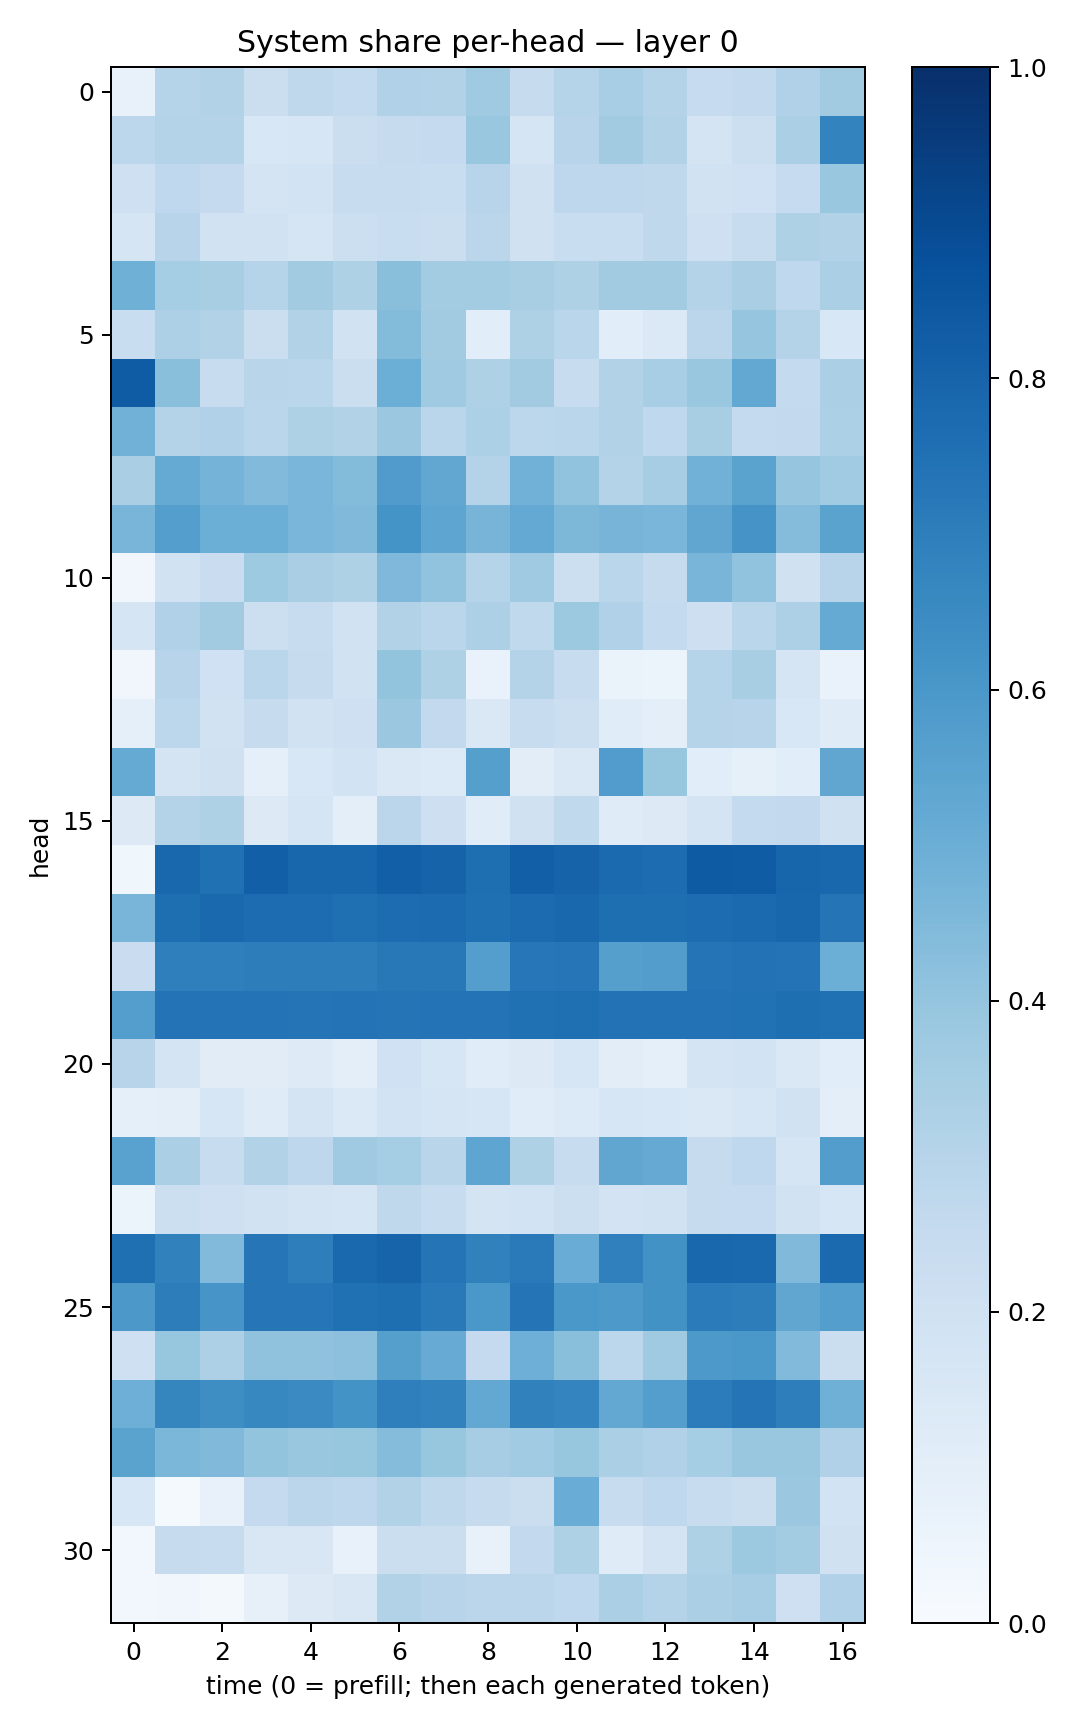

Data behind this chart, as committed beside it:
0.07209087, 0.29706246, 0.31205815, 0.22409315, 0.2702406, 0.25763, 0.31986973, 0.31556085, 0.36810836, 0.2458555, 0.30241436, 0.34752345, 0.3077087, 0.24933504, 0.25939366, 0.31746748, 0.360919
0.2788, 0.3064, 0.3069, 0.1524, 0.1632, 0.2193, 0.2454, 0.2524, 0.3832, 0.1684, 0.2949, 0.3619, 0.3161, 0.1724, 0.2174, 0.3331, 0.6796
0.2034, 0.2688, 0.2515, 0.1778, 0.1845, 0.235, 0.2362, 0.2336, 0.2962, 0.1963, 0.2761, 0.2768, 0.2716, 0.1947, 0.202, 0.2478, 0.3833
0.1643, 0.2941, 0.1887, 0.1945, 0.1646, 0.2166, 0.2309, 0.2191, 0.2846, 0.1991, 0.2339, 0.2311, 0.2703, 0.2033, 0.2386, 0.3239, 0.3157
0.4905, 0.3522, 0.3429, 0.3004, 0.361, 0.3222, 0.4248, 0.357, 0.3572, 0.3401, 0.3208, 0.3625, 0.3626, 0.3082, 0.3366, 0.2695, 0.335
0.2317, 0.3272, 0.3136, 0.226, 0.3111, 0.1931, 0.4376, 0.3604, 0.1085, 0.3211, 0.2878, 0.1069, 0.1382, 0.2847, 0.3976, 0.308, 0.1538
0.8316, 0.4224, 0.2383, 0.2928, 0.2866, 0.226, 0.4967, 0.3675, 0.3229, 0.3607, 0.2375, 0.3157, 0.3472, 0.3854, 0.5252, 0.254, 0.3353
0.4828, 0.308, 0.319, 0.2877, 0.3227, 0.3125, 0.3805, 0.2887, 0.3313, 0.2795, 0.2865, 0.3111, 0.2691, 0.3419, 0.2542, 0.2589, 0.3283
0.3365, 0.5166, 0.4734, 0.4433, 0.4614, 0.439, 0.581, 0.5283, 0.3086, 0.4831, 0.4042, 0.3075, 0.349, 0.4828, 0.547, 0.3978, 0.3634
0.4676, 0.5667, 0.4974, 0.4966, 0.4613, 0.4481, 0.615, 0.5364, 0.4715, 0.5233, 0.4547, 0.4717, 0.4639, 0.534, 0.6128, 0.4357, 0.5503
0.03208, 0.1935, 0.2302, 0.3729, 0.3372, 0.3231, 0.4525, 0.4061, 0.2998, 0.368, 0.2175, 0.2862, 0.244, 0.4685, 0.4059, 0.1984, 0.2934
0.1665, 0.3189, 0.3626, 0.2155, 0.2389, 0.1878, 0.3125, 0.2866, 0.3264, 0.2643, 0.3768, 0.3175, 0.2553, 0.2125, 0.2887, 0.3277, 0.5189
0.03323, 0.295, 0.2008, 0.2882, 0.2423, 0.1933, 0.3993, 0.3224, 0.07025, 0.3055, 0.2344, 0.06435, 0.0607, 0.3, 0.3407, 0.1671, 0.06973
0.09359, 0.2781, 0.1931, 0.245, 0.1908, 0.2078, 0.3791, 0.2583, 0.1433, 0.2377, 0.2182, 0.1147, 0.09567, 0.2977, 0.2949, 0.1557, 0.12
0.5162, 0.1744, 0.1965, 0.08829, 0.1543, 0.185, 0.1407, 0.1332, 0.564, 0.1024, 0.1423, 0.5761, 0.3914, 0.1071, 0.08443, 0.1055, 0.532
0.1319, 0.305, 0.323, 0.1278, 0.1716, 0.09842, 0.2834, 0.2115, 0.1171, 0.1971, 0.262, 0.1192, 0.1294, 0.1773, 0.2575, 0.2605, 0.199
0.03877, 0.7865, 0.7519, 0.8176, 0.7929, 0.7907, 0.8186, 0.803, 0.7592, 0.82, 0.8008, 0.7751, 0.7682, 0.8336, 0.8288, 0.793, 0.7883
0.4671, 0.7596, 0.7818, 0.7674, 0.7687, 0.7578, 0.7679, 0.7714, 0.7572, 0.7728, 0.7866, 0.7608, 0.7617, 0.7687, 0.7743, 0.7908, 0.7358
0.2266, 0.6947, 0.6914, 0.7014, 0.6996, 0.7002, 0.7218, 0.7209, 0.5683, 0.7229, 0.7307, 0.5632, 0.5707, 0.7374, 0.7451, 0.7416, 0.4967
0.5666, 0.7411, 0.7409, 0.7419, 0.7369, 0.7391, 0.7373, 0.7386, 0.7408, 0.7504, 0.7548, 0.7443, 0.7457, 0.7434, 0.7485, 0.7579, 0.7503
0.2932, 0.1735, 0.1129, 0.1118, 0.1244, 0.09977, 0.2018, 0.1574, 0.1141, 0.126, 0.1618, 0.1031, 0.09065, 0.1795, 0.186, 0.1483, 0.107
0.08832, 0.09715, 0.1594, 0.1176, 0.1794, 0.1397, 0.1838, 0.166, 0.1584, 0.1139, 0.1337, 0.1585, 0.1557, 0.143, 0.1606, 0.1915, 0.09679
0.5527, 0.3356, 0.2347, 0.3089, 0.2744, 0.3673, 0.3525, 0.292, 0.5386, 0.3236, 0.2345, 0.5351, 0.5119, 0.2443, 0.2694, 0.1647, 0.5724
0.05349, 0.2154, 0.2035, 0.1939, 0.1759, 0.1697, 0.2713, 0.235, 0.1793, 0.1856, 0.2172, 0.183, 0.1888, 0.2449, 0.2464, 0.1934, 0.158
0.7549, 0.6864, 0.4437, 0.7296, 0.6971, 0.7848, 0.7978, 0.7355, 0.6861, 0.713, 0.5053, 0.691, 0.6243, 0.7884, 0.7775, 0.4473, 0.7754
0.5951, 0.7016, 0.6075, 0.7317, 0.7278, 0.7507, 0.758, 0.7179, 0.5978, 0.7373, 0.6011, 0.5913, 0.6218, 0.7086, 0.7005, 0.5345, 0.5678
0.2109, 0.3913, 0.3279, 0.4097, 0.4077, 0.4144, 0.564, 0.5087, 0.2528, 0.4948, 0.423, 0.2779, 0.3707, 0.5917, 0.6004, 0.4439, 0.2221
0.4933, 0.6717, 0.6368, 0.6667, 0.6508, 0.6203, 0.6926, 0.6834, 0.5258, 0.687, 0.6721, 0.5235, 0.5699, 0.7052, 0.7349, 0.6984, 0.4898
0.5484, 0.4576, 0.4484, 0.4011, 0.3891, 0.3915, 0.4359, 0.3927, 0.3488, 0.365, 0.3935, 0.3337, 0.32, 0.3528, 0.3861, 0.387, 0.3199
0.1534, 0.01535, 0.07723, 0.2526, 0.2818, 0.2764, 0.3128, 0.2702, 0.2425, 0.2252, 0.5077, 0.2388, 0.2663, 0.2372, 0.2199, 0.3809, 0.1865
0.03052, 0.2424, 0.2359, 0.1518, 0.1523, 0.07319, 0.2215, 0.222, 0.07342, 0.2579, 0.3206, 0.1207, 0.1731, 0.3233, 0.3776, 0.3592, 0.1959
0.0306, 0.03394, 0.02185, 0.0793, 0.1296, 0.1519, 0.3105, 0.295, 0.2815, 0.2825, 0.266, 0.3358, 0.3054, 0.3349, 0.348, 0.2067, 0.3167
